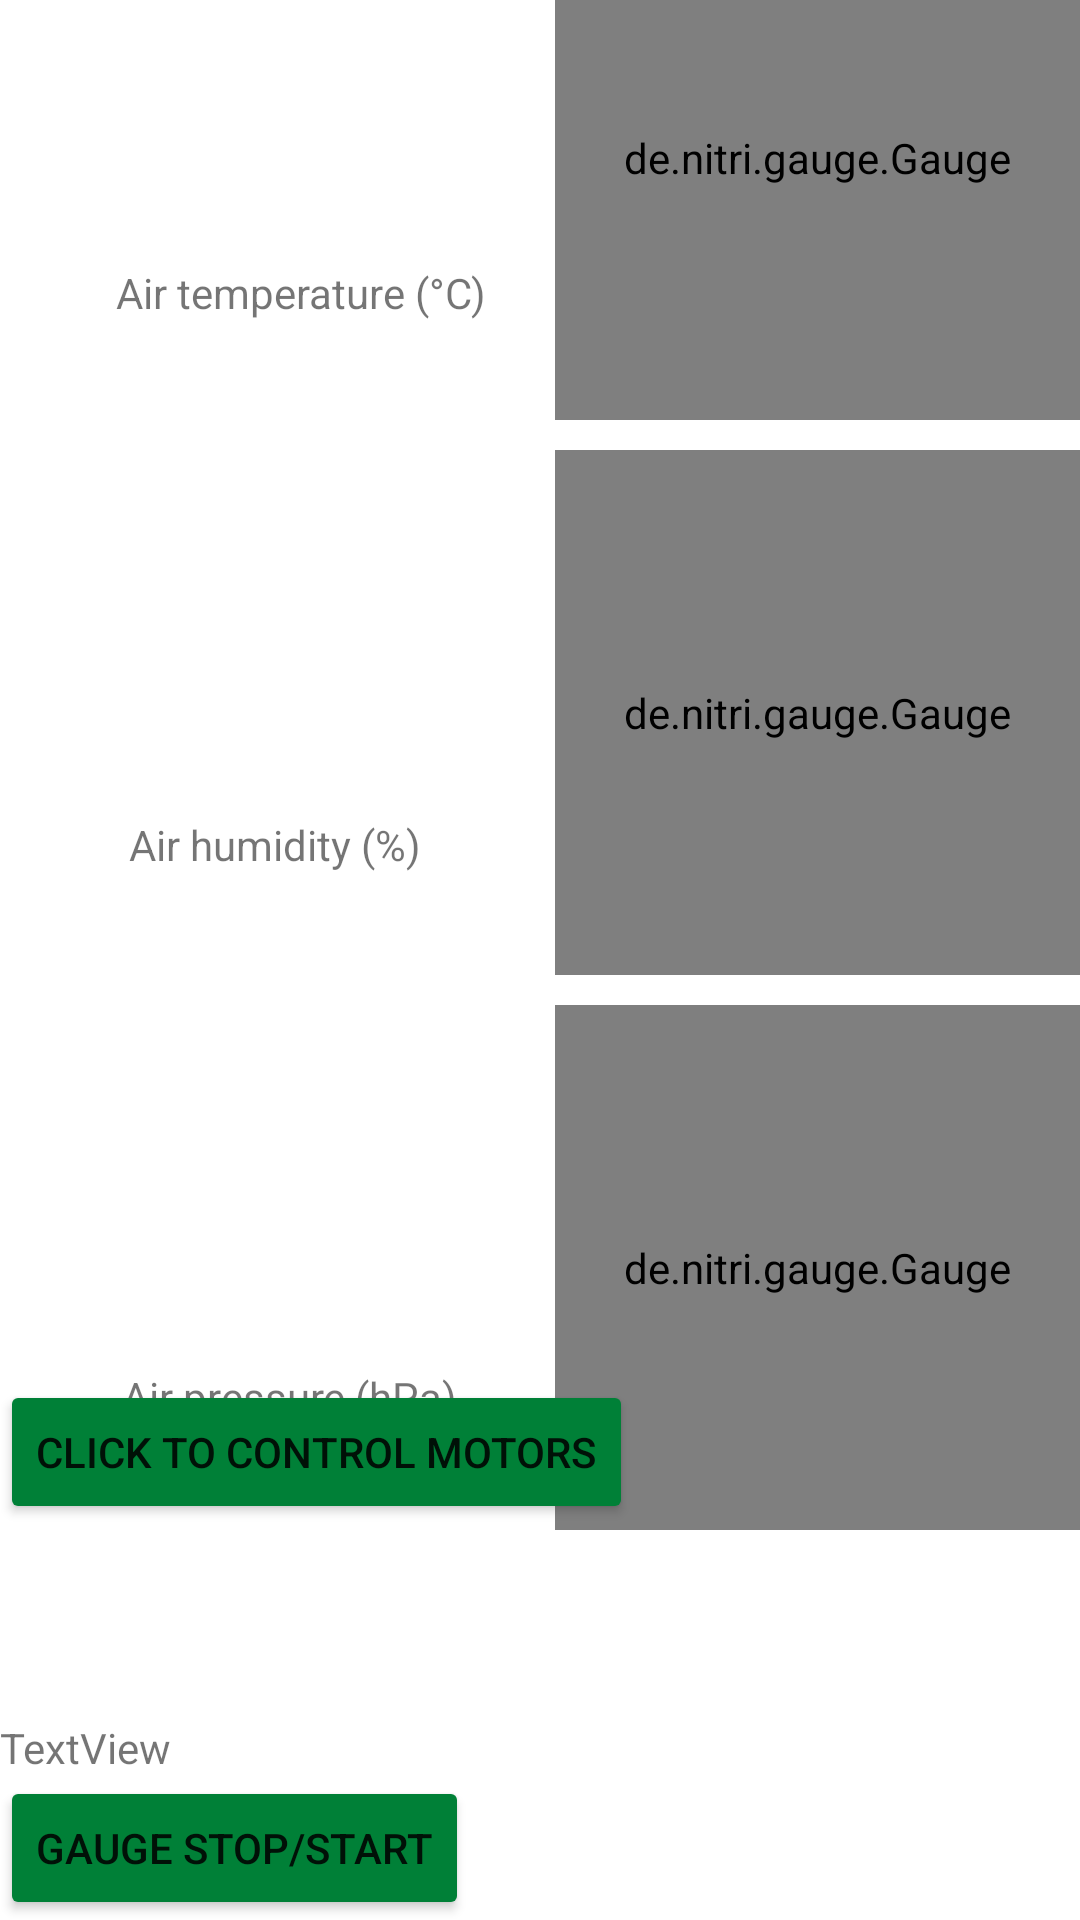

The Android layout XML behind this screen, and the referenced resources:
<!-- AndroidManifest.xml: application theme Theme.EcoMonitor4 -->
<!-- res/layout/activity_pi.xml -->
<?xml version="1.0" encoding="utf-8"?>
<androidx.constraintlayout.widget.ConstraintLayout xmlns:android="http://schemas.android.com/apk/res/android"
    xmlns:app="http://schemas.android.com/apk/res-auto"
    xmlns:gauge="http://schemas.android.com/apk/res-auto"
    xmlns:tools="http://schemas.android.com/tools"
    android:layout_width="match_parent"
    android:layout_height="match_parent">

    <LinearLayout
        android:id="@+id/linearLayout2"
        android:layout_width="wrap_content"
        android:layout_height="731dp"
        android:orientation="vertical"
        app:layout_constraintBottom_toBottomOf="parent"
        app:layout_constraintEnd_toEndOf="parent"
        app:layout_constraintTop_toTopOf="parent">

        <de.nitri.gauge.Gauge
            android:id="@+id/tempGauge"
            android:layout_width="175dp"
            android:layout_height="175dp"
            android:layout_gravity="center"
            android:layout_marginTop="10dp"
            gauge:initialValue="22"
            gauge:maxValue="100"
            gauge:minValue="0"
            gauge:totalNicks="120"
            gauge:valuePerNick="1" />

        <de.nitri.gauge.Gauge
            android:id="@+id/humidGauge"
            android:layout_width="175dp"
            android:layout_height="175dp"
            android:layout_gravity="center"
            android:layout_marginTop="10dp"
            gauge:initialValue="22"
            gauge:maxValue="100"
            gauge:minValue="0"
            gauge:totalNicks="120"
            gauge:valuePerNick="1" />

        <de.nitri.gauge.Gauge
            android:id="@+id/pressureGauge"
            android:layout_width="175dp"
            android:layout_height="175dp"
            android:layout_gravity="center"
            android:layout_marginTop="10dp"
            gauge:initialValue="22"
            gauge:maxValue="1100"
            gauge:minValue="900"
            gauge:totalNicks="120"
            gauge:valuePerNick="1" />

    </LinearLayout>

    <TextView
        android:id="@+id/tempText"
        android:layout_width="wrap_content"
        android:layout_height="wrap_content"
        android:layout_marginTop="88dp"
        android:text="Air temperature (°C)"
        app:layout_constraintEnd_toEndOf="parent"
        app:layout_constraintHorizontal_bias="0.164"
        app:layout_constraintStart_toStartOf="parent"
        app:layout_constraintTop_toTopOf="parent" />

    <TextView
        android:id="@+id/humidText"
        android:layout_width="wrap_content"
        android:layout_height="wrap_content"
        android:layout_marginTop="272dp"
        android:text="Air humidity (%)"
        app:layout_constraintEnd_toEndOf="parent"
        app:layout_constraintHorizontal_bias="0.164"
        app:layout_constraintStart_toStartOf="parent"
        app:layout_constraintTop_toTopOf="parent" />

    <TextView
        android:id="@+id/pressureText"
        android:layout_width="wrap_content"
        android:layout_height="wrap_content"
        android:layout_marginTop="456dp"
        android:text="Air pressure (hPa)"
        app:layout_constraintEnd_toEndOf="parent"
        app:layout_constraintHorizontal_bias="0.164"
        app:layout_constraintStart_toStartOf="parent"
        app:layout_constraintTop_toTopOf="parent" />

    <Button
        android:id="@+id/testButton"
        android:layout_width="wrap_content"
        android:layout_height="wrap_content"
        android:text="Gauge stop/start"
        app:layout_constraintBottom_toBottomOf="parent"
        app:layout_constraintStart_toStartOf="parent"
        app:backgroundTint="@color/green" />

    <TextView
        android:id="@+id/moisture"
        android:layout_width="wrap_content"
        android:layout_height="wrap_content"
        android:text="TextView"
        app:layout_constraintBottom_toTopOf="@+id/testButton"
        app:layout_constraintStart_toStartOf="parent" />

    <Button
        android:id="@+id/motorControl"
        android:layout_width="wrap_content"
        android:layout_height="wrap_content"
        android:layout_marginBottom="132dp"
        android:text="Click to control motors"
        app:layout_constraintBottom_toBottomOf="parent"
        app:layout_constraintStart_toStartOf="@+id/testButton"
        app:backgroundTint="@color/green" />

</androidx.constraintlayout.widget.ConstraintLayout>
<!-- resources referenced by this layout -->
<resources>
  <color name="green">#FF008037</color>
  <style name="Theme.EcoMonitor4" parent="Theme.MaterialComponents.DayNight.DarkActionBar">
          
          <item name="colorPrimary">@color/purple_500</item>
          <item name="colorPrimaryVariant">@color/purple_700</item>
          <item name="colorOnPrimary">@color/white</item>
          
          <item name="colorSecondary">@color/teal_200</item>
          <item name="colorSecondaryVariant">@color/teal_700</item>
          <item name="colorOnSecondary">@color/black</item>
          
          <item name="android:statusBarColor" tools:targetApi="l">?attr/colorPrimaryVariant</item>
          
      </style>
  <color name="purple_500">#FF6200EE</color>
  <color name="purple_700">#FF3700B3</color>
  <color name="white">#FFFFFFFF</color>
  <color name="teal_200">#FF03DAC5</color>
  <color name="teal_700">#FF018786</color>
  <color name="black">#FF000000</color>
</resources>
